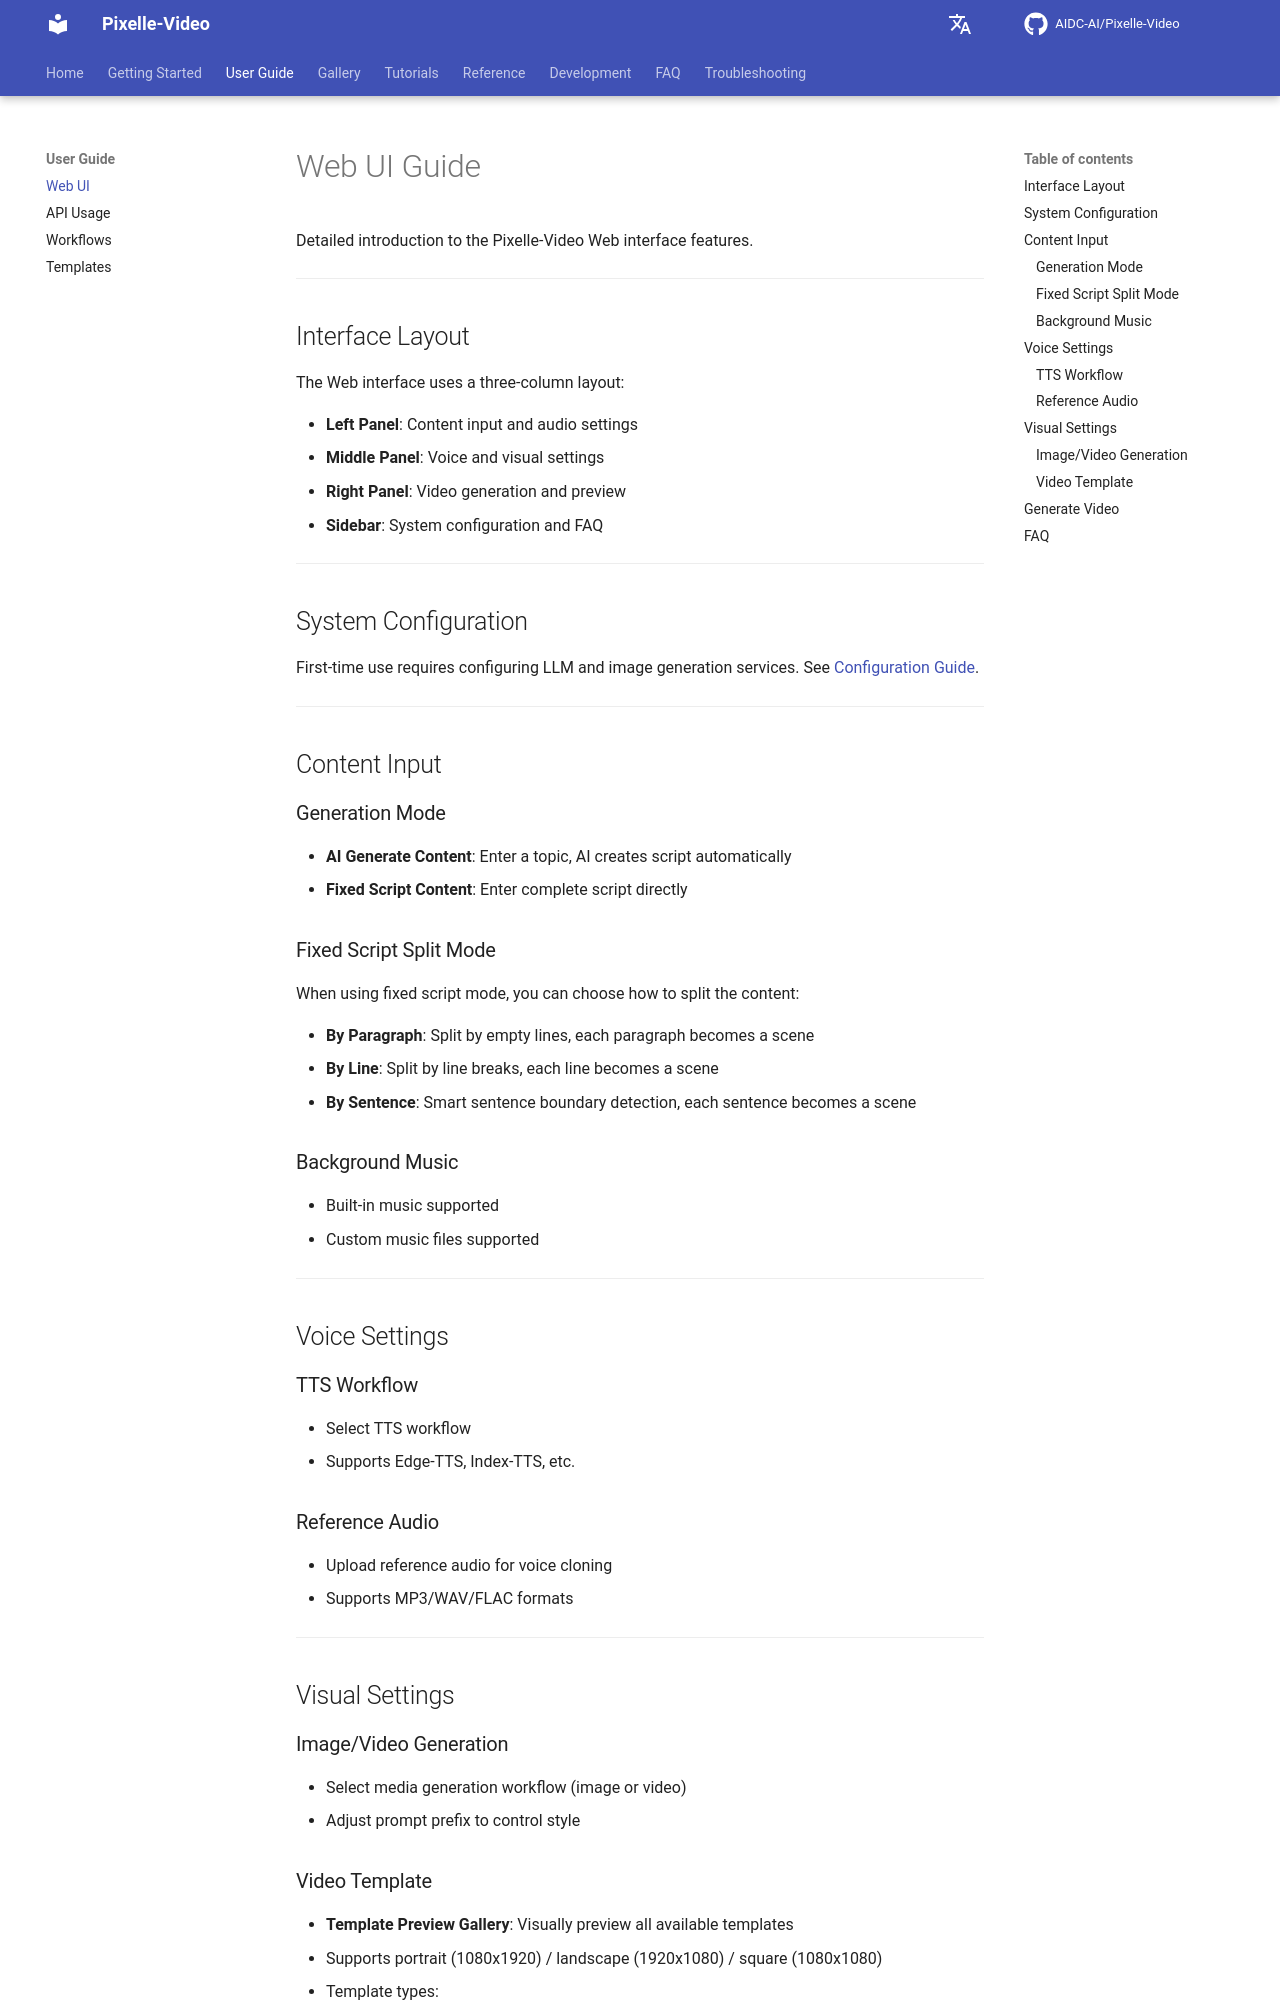

repository: Yhengei/AI-Video-Creator · page: user-guide/web-ui/index.html · generator: mkdocs

# Web UI Guide

Detailed introduction to the Pixelle-Video Web interface features.

---

## Interface Layout

The Web interface uses a three-column layout:

- **Left Panel**: Content input and audio settings
- **Middle Panel**: Voice and visual settings  
- **Right Panel**: Video generation and preview
- **Sidebar**: System configuration and FAQ

---

## System Configuration

First-time use requires configuring LLM and image generation services. See [Configuration Guide](../getting-started/configuration.md).

---

## Content Input

### Generation Mode

- **AI Generate Content**: Enter a topic, AI creates script automatically
- **Fixed Script Content**: Enter complete script directly

### Fixed Script Split Mode

When using fixed script mode, you can choose how to split the content:

- **By Paragraph**: Split by empty lines, each paragraph becomes a scene
- **By Line**: Split by line breaks, each line becomes a scene
- **By Sentence**: Smart sentence boundary detection, each sentence becomes a scene

### Background Music

- Built-in music supported
- Custom music files supported

---

## Voice Settings

### TTS Workflow

- Select TTS workflow
- Supports Edge-TTS, Index-TTS, etc.

### Reference Audio

- Upload reference audio for voice cloning
- Supports MP3/WAV/FLAC formats

---

## Visual Settings

### Image/Video Generation

- Select media generation workflow (image or video)
- Adjust prompt prefix to control style
